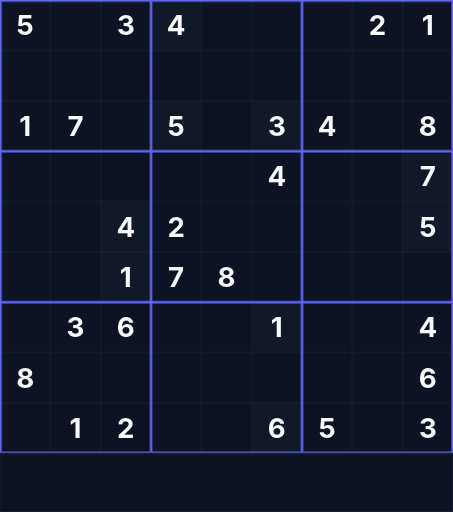
t = 0.00 s
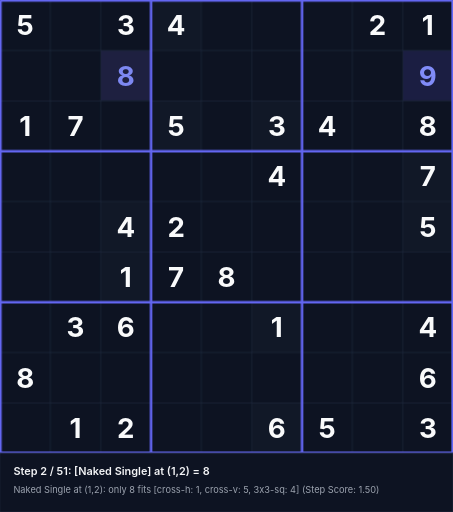
t = 1.59 s
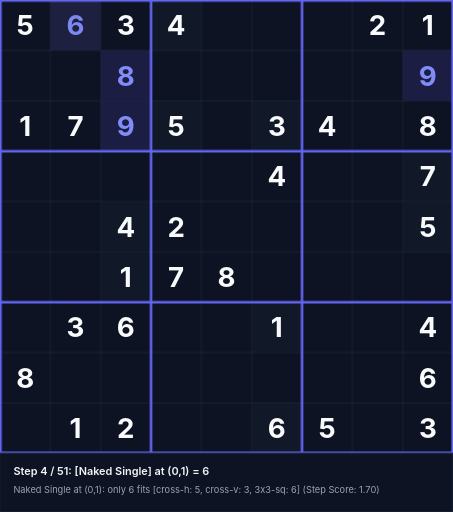
t = 3.39 s
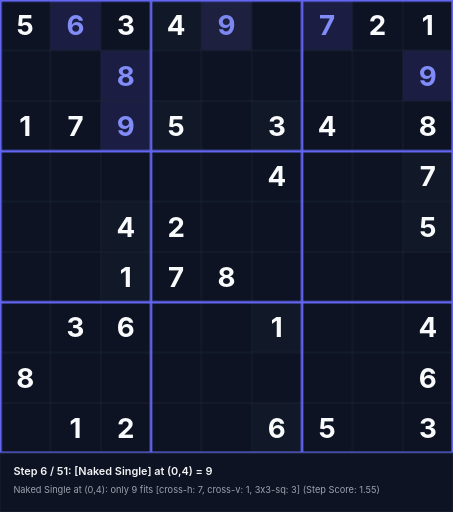
t = 5.18 s
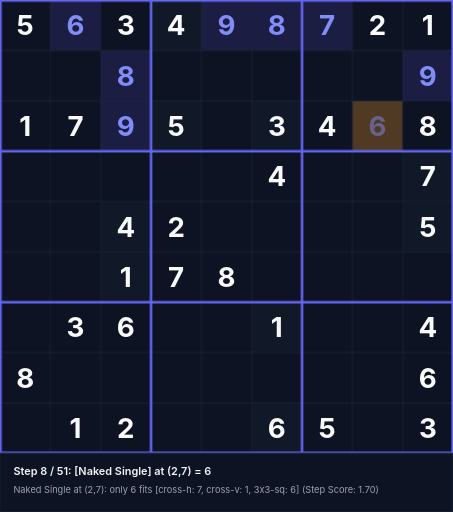
t = 6.56 s
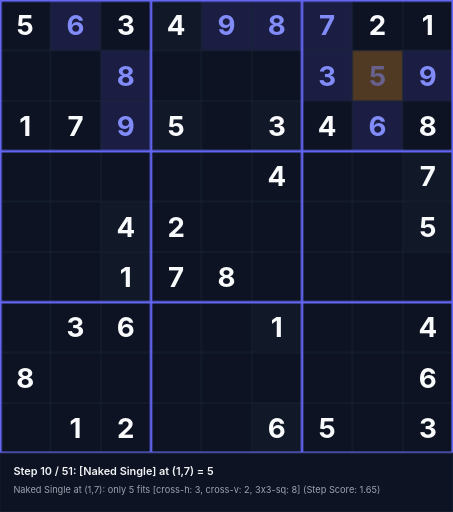
t = 8.36 s

The animated SVG that drew these frames (rendered in a browser with its animation timeline set to each time). Animation: 153 CSS @keyframes rules; frames cover the first 8.36 s, repeats indefinitely.

<svg xmlns="http://www.w3.org/2000/svg" viewBox="0 0 540 610" width="540" height="610">
<style>
  .text-given { font-family: 'Inter', system-ui, sans-serif; font-weight: 700; font-size: 33px; text-anchor: middle; dominant-baseline: central; fill: #f9fafb; }
  .text-step { font-family: 'Inter', system-ui, sans-serif; font-weight: 700; font-size: 33px; text-anchor: middle; dominant-baseline: central; fill: #818cf8; }
  .status-text { font-family: 'Inter', system-ui, sans-serif; font-weight: 600; font-size: 13px; fill: #f3f4f6; }
  .sub-status { font-family: 'Inter', system-ui, sans-serif; font-weight: 400; font-size: 11px; fill: #9ca3af; }
@keyframes anim-step-0 {
  0%, 0.00% { opacity: 0; }
  1.96%, 100% { opacity: 1; }
}
@keyframes anim-bg-0 {
  0%, 0.00% { fill: #0d1322; }
  0.10% { fill: rgba(245, 158, 11, 0.45); }
  1.96%, 100% { fill: rgba(99, 102, 241, 0.2); }
}
@keyframes anim-status-0 {
  0%, 0.00% { opacity: 0; }
  0.05%, 1.96% { opacity: 1; }
  2.01%, 100% { opacity: 0; }
}
.step-val-0 { animation: anim-step-0 45.9s infinite; }
.step-bg-0 { animation: anim-bg-0 45.9s infinite; }
.step-status-0 { animation: anim-status-0 45.9s infinite; }
@keyframes anim-step-1 {
  0%, 1.96% { opacity: 0; }
  3.92%, 100% { opacity: 1; }
}
@keyframes anim-bg-1 {
  0%, 1.96% { fill: #0d1322; }
  2.06% { fill: rgba(245, 158, 11, 0.45); }
  3.92%, 100% { fill: rgba(99, 102, 241, 0.2); }
}
@keyframes anim-status-1 {
  0%, 1.96% { opacity: 0; }
  2.01%, 3.92% { opacity: 1; }
  3.97%, 100% { opacity: 0; }
}
.step-val-1 { animation: anim-step-1 45.9s infinite; }
.step-bg-1 { animation: anim-bg-1 45.9s infinite; }
.step-status-1 { animation: anim-status-1 45.9s infinite; }
@keyframes anim-step-2 {
  0%, 3.92% { opacity: 0; }
  5.88%, 100% { opacity: 1; }
}
@keyframes anim-bg-2 {
  0%, 3.92% { fill: #0d1322; }
  4.02% { fill: rgba(245, 158, 11, 0.45); }
  5.88%, 100% { fill: rgba(99, 102, 241, 0.2); }
}
@keyframes anim-status-2 {
  0%, 3.92% { opacity: 0; }
  3.97%, 5.88% { opacity: 1; }
  5.93%, 100% { opacity: 0; }
}
.step-val-2 { animation: anim-step-2 45.9s infinite; }
.step-bg-2 { animation: anim-bg-2 45.9s infinite; }
.step-status-2 { animation: anim-status-2 45.9s infinite; }
@keyframes anim-step-3 {
  0%, 5.88% { opacity: 0; }
  7.84%, 100% { opacity: 1; }
}
@keyframes anim-bg-3 {
  0%, 5.88% { fill: #0d1322; }
  5.98% { fill: rgba(245, 158, 11, 0.45); }
  7.84%, 100% { fill: rgba(99, 102, 241, 0.2); }
}
@keyframes anim-status-3 {
  0%, 5.88% { opacity: 0; }
  5.93%, 7.84% { opacity: 1; }
  7.89%, 100% { opacity: 0; }
}
.step-val-3 { animation: anim-step-3 45.9s infinite; }
.step-bg-3 { animation: anim-bg-3 45.9s infinite; }
.step-status-3 { animation: anim-status-3 45.9s infinite; }
@keyframes anim-step-4 {
  0%, 7.84% { opacity: 0; }
  9.80%, 100% { opacity: 1; }
}
@keyframes anim-bg-4 {
  0%, 7.84% { fill: #0d1322; }
  7.94% { fill: rgba(245, 158, 11, 0.45); }
  9.80%, 100% { fill: rgba(99, 102, 241, 0.2); }
}
@keyframes anim-status-4 {
  0%, 7.84% { opacity: 0; }
  7.89%, 9.80% { opacity: 1; }
  9.85%, 100% { opacity: 0; }
}
.step-val-4 { animation: anim-step-4 45.9s infinite; }
.step-bg-4 { animation: anim-bg-4 45.9s infinite; }
.step-status-4 { animation: anim-status-4 45.9s infinite; }
@keyframes anim-step-5 {
  0%, 9.80% { opacity: 0; }
  11.76%, 100% { opacity: 1; }
}
@keyframes anim-bg-5 {
  0%, 9.80% { fill: #0d1322; }
  9.90% { fill: rgba(245, 158, 11, 0.45); }
  11.76%, 100% { fill: rgba(99, 102, 241, 0.2); }
}
@keyframes anim-status-5 {
  0%, 9.80% { opacity: 0; }
  9.85%, 11.76% { opacity: 1; }
  11.81%, 100% { opacity: 0; }
}
.step-val-5 { animation: anim-step-5 45.9s infinite; }
.step-bg-5 { animation: anim-bg-5 45.9s infinite; }
.step-status-5 { animation: anim-status-5 45.9s infinite; }
@keyframes anim-step-6 {
  0%, 11.76% { opacity: 0; }
  13.73%, 100% { opacity: 1; }
}
@keyframes anim-bg-6 {
  0%, 11.76% { fill: #0d1322; }
  11.86% { fill: rgba(245, 158, 11, 0.45); }
  13.73%, 100% { fill: rgba(99, 102, 241, 0.2); }
}
@keyframes anim-status-6 {
  0%, 11.76% { opacity: 0; }
  11.81%, 13.73% { opacity: 1; }
  13.78%, 100% { opacity: 0; }
}
.step-val-6 { animation: anim-step-6 45.9s infinite; }
.step-bg-6 { animation: anim-bg-6 45.9s infinite; }
.step-status-6 { animation: anim-status-6 45.9s infinite; }
@keyframes anim-step-7 {
  0%, 13.73% { opacity: 0; }
  15.69%, 100% { opacity: 1; }
}
@keyframes anim-bg-7 {
  0%, 13.73% { fill: #0d1322; }
  13.83% { fill: rgba(245, 158, 11, 0.45); }
  15.69%, 100% { fill: rgba(99, 102, 241, 0.2); }
}
@keyframes anim-status-7 {
  0%, 13.73% { opacity: 0; }
  13.78%, 15.69% { opacity: 1; }
  15.74%, 100% { opacity: 0; }
}
.step-val-7 { animation: anim-step-7 45.9s infinite; }
.step-bg-7 { animation: anim-bg-7 45.9s infinite; }
.step-status-7 { animation: anim-status-7 45.9s infinite; }
@keyframes anim-step-8 {
  0%, 15.69% { opacity: 0; }
  17.65%, 100% { opacity: 1; }
}
@keyframes anim-bg-8 {
  0%, 15.69% { fill: #0d1322; }
  15.79% { fill: rgba(245, 158, 11, 0.45); }
  17.65%, 100% { fill: rgba(99, 102, 241, 0.2); }
}
@keyframes anim-status-8 {
  0%, 15.69% { opacity: 0; }
  15.74%, 17.65% { opacity: 1; }
  17.70%, 100% { opacity: 0; }
}
.step-val-8 { animation: anim-step-8 45.9s infinite; }
.step-bg-8 { animation: anim-bg-8 45.9s infinite; }
.step-status-8 { animation: anim-status-8 45.9s infinite; }
@keyframes anim-step-9 {
  0%, 17.65% { opacity: 0; }
  19.61%, 100% { opacity: 1; }
}
@keyframes anim-bg-9 {
  0%, 17.65% { fill: #0d1322; }
  17.75% { fill: rgba(245, 158, 11, 0.45); }
  19.61%, 100% { fill: rgba(99, 102, 241, 0.2); }
}
@keyframes anim-status-9 {
  0%, 17.65% { opacity: 0; }
  17.70%, 19.61% { opacity: 1; }
  19.66%, 100% { opacity: 0; }
}
.step-val-9 { animation: anim-step-9 45.9s infinite; }
.step-bg-9 { animation: anim-bg-9 45.9s infinite; }
.step-status-9 { animation: anim-status-9 45.9s infinite; }
@keyframes anim-step-10 {
  0%, 19.61% { opacity: 0; }
  21.57%, 100% { opacity: 1; }
}
@keyframes anim-bg-10 {
  0%, 19.61% { fill: #0d1322; }
  19.71% { fill: rgba(245, 158, 11, 0.45); }
  21.57%, 100% { fill: rgba(99, 102, 241, 0.2); }
}
@keyframes anim-status-10 {
  0%, 19.61% { opacity: 0; }
  19.66%, 21.57% { opacity: 1; }
  21.62%, 100% { opacity: 0; }
}
.step-val-10 { animation: anim-step-10 45.9s infinite; }
.step-bg-10 { animation: anim-bg-10 45.9s infinite; }
.step-status-10 { animation: anim-status-10 45.9s infinite; }
@keyframes anim-step-11 {
  0%, 21.57% { opacity: 0; }
  23.53%, 100% { opacity: 1; }
}
@keyframes anim-bg-11 {
  0%, 21.57% { fill: #0d1322; }
  21.67% { fill: rgba(245, 158, 11, 0.45); }
  23.53%, 100% { fill: rgba(99, 102, 241, 0.2); }
}
@keyframes anim-status-11 {
  0%, 21.57% { opacity: 0; }
  21.62%, 23.53% { opacity: 1; }
  23.58%, 100% { opacity: 0; }
}
.step-val-11 { animation: anim-step-11 45.9s infinite; }
.step-bg-11 { animation: anim-bg-11 45.9s infinite; }
.step-status-11 { animation: anim-status-11 45.9s infinite; }
@keyframes anim-step-12 {
  0%, 23.53% { opacity: 0; }
  25.49%, 100% { opacity: 1; }
}
@keyframes anim-bg-12 {
  0%, 23.53% { fill: #0d1322; }
  23.63% { fill: rgba(245, 158, 11, 0.45); }
  25.49%, 100% { fill: rgba(99, 102, 241, 0.2); }
}
@keyframes anim-status-12 {
  0%, 23.53% { opacity: 0; }
  23.58%, 25.49% { opacity: 1; }
  25.54%, 100% { opacity: 0; }
}
.step-val-12 { animation: anim-step-12 45.9s infinite; }
.step-bg-12 { animation: anim-bg-12 45.9s infinite; }
.step-status-12 { animation: anim-status-12 45.9s infinite; }
@keyframes anim-step-13 {
  0%, 25.49% { opacity: 0; }
  27.45%, 100% { opacity: 1; }
}
@keyframes anim-bg-13 {
  0%, 25.49% { fill: #0d1322; }
  25.59% { fill: rgba(245, 158, 11, 0.45); }
  27.45%, 100% { fill: rgba(99, 102, 241, 0.2); }
}
@keyframes anim-status-13 {
  0%, 25.49% { opacity: 0; }
  25.54%, 27.45% { opacity: 1; }
  27.50%, 100% { opacity: 0; }
}
.step-val-13 { animation: anim-step-13 45.9s infinite; }
.step-bg-13 { animation: anim-bg-13 45.9s infinite; }
.step-status-13 { animation: anim-status-13 45.9s infinite; }
@keyframes anim-step-14 {
  0%, 27.45% { opacity: 0; }
  29.41%, 100% { opacity: 1; }
}
@keyframes anim-bg-14 {
  0%, 27.45% { fill: #0d1322; }
  27.55% { fill: rgba(245, 158, 11, 0.45); }
  29.41%, 100% { fill: rgba(99, 102, 241, 0.2); }
}
@keyframes anim-status-14 {
  0%, 27.45% { opacity: 0; }
  27.50%, 29.41% { opacity: 1; }
  29.46%, 100% { opacity: 0; }
}
.step-val-14 { animation: anim-step-14 45.9s infinite; }
.step-bg-14 { animation: anim-bg-14 45.9s infinite; }
.step-status-14 { animation: anim-status-14 45.9s infinite; }
@keyframes anim-step-15 {
  0%, 29.41% { opacity: 0; }
  31.37%, 100% { opacity: 1; }
}
@keyframes anim-bg-15 {
  0%, 29.41% { fill: #0d1322; }
  29.51% { fill: rgba(245, 158, 11, 0.45); }
  31.37%, 100% { fill: rgba(99, 102, 241, 0.2); }
}
@keyframes anim-status-15 {
  0%, 29.41% { opacity: 0; }
  29.46%, 31.37% { opacity: 1; }
  31.42%, 100% { opacity: 0; }
}
.step-val-15 { animation: anim-step-15 45.9s infinite; }
.step-bg-15 { animation: anim-bg-15 45.9s infinite; }
.step-status-15 { animation: anim-status-15 45.9s infinite; }
@keyframes anim-step-16 {
  0%, 31.37% { opacity: 0; }
  33.33%, 100% { opacity: 1; }
}
@keyframes anim-bg-16 {
  0%, 31.37% { fill: #0d1322; }
  31.47% { fill: rgba(245, 158, 11, 0.45); }
  33.33%, 100% { fill: rgba(99, 102, 241, 0.2); }
}
@keyframes anim-status-16 {
  0%, 31.37% { opacity: 0; }
  31.42%, 33.33% { opacity: 1; }
  33.38%, 100% { opacity: 0; }
}
.step-val-16 { animation: anim-step-16 45.9s infinite; }
.step-bg-16 { animation: anim-bg-16 45.9s infinite; }
.step-status-16 { animation: anim-status-16 45.9s infinite; }
@keyframes anim-step-17 {
  0%, 33.33% { opacity: 0; }
  35.29%, 100% { opacity: 1; }
}
@keyframes anim-bg-17 {
  0%, 33.33% { fill: #0d1322; }
  33.43% { fill: rgba(245, 158, 11, 0.45); }
  35.29%, 100% { fill: rgba(99, 102, 241, 0.2); }
}
@keyframes anim-status-17 {
  0%, 33.33% { opacity: 0; }
  33.38%, 35.29% { opacity: 1; }
  35.34%, 100% { opacity: 0; }
}
.step-val-17 { animation: anim-step-17 45.9s infinite; }
.step-bg-17 { animation: anim-bg-17 45.9s infinite; }
.step-status-17 { animation: anim-status-17 45.9s infinite; }
@keyframes anim-step-18 {
  0%, 35.29% { opacity: 0; }
  37.25%, 100% { opacity: 1; }
}
@keyframes anim-bg-18 {
  0%, 35.29% { fill: #0d1322; }
  35.39% { fill: rgba(245, 158, 11, 0.45); }
  37.25%, 100% { fill: rgba(99, 102, 241, 0.2); }
}
@keyframes anim-status-18 {
  0%, 35.29% { opacity: 0; }
  35.34%, 37.25% { opacity: 1; }
  37.30%, 100% { opacity: 0; }
}
.step-val-18 { animation: anim-step-18 45.9s infinite; }
.step-bg-18 { animation: anim-bg-18 45.9s infinite; }
.step-status-18 { animation: anim-status-18 45.9s infinite; }
@keyframes anim-step-19 {
  0%, 37.25% { opacity: 0; }
  39.22%, 100% { opacity: 1; }
}
@keyframes anim-bg-19 {
  0%, 37.25% { fill: #0d1322; }
  37.35% { fill: rgba(245, 158, 11, 0.45); }
  39.22%, 100% { fill: rgba(99, 102, 241, 0.2); }
}
@keyframes anim-status-19 {
  0%, 37.25% { opacity: 0; }
  37.30%, 39.22% { opacity: 1; }
  39.27%, 100% { opacity: 0; }
}
.step-val-19 { animation: anim-step-19 45.9s infinite; }
.step-bg-19 { animation: anim-bg-19 45.9s infinite; }
.step-status-19 { animation: anim-status-19 45.9s infinite; }
@keyframes anim-step-20 {
  0%, 39.22% { opacity: 0; }
  41.18%, 100% { opacity: 1; }
}
@keyframes anim-bg-20 {
  0%, 39.22% { fill: #0d1322; }
  39.32% { fill: rgba(245, 158, 11, 0.45); }
  41.18%, 100% { fill: rgba(99, 102, 241, 0.2); }
}
@keyframes anim-status-20 {
  0%, 39.22% { opacity: 0; }
  39.27%, 41.18% { opacity: 1; }
  41.23%, 100% { opacity: 0; }
}
.step-val-20 { animation: anim-step-20 45.9s infinite; }
.step-bg-20 { animation: anim-bg-20 45.9s infinite; }
.step-status-20 { animation: anim-status-20 45.9s infinite; }
@keyframes anim-step-21 {
  0%, 41.18% { opacity: 0; }
  43.14%, 100% { opacity: 1; }
}
@keyframes anim-bg-21 {
  0%, 41.18% { fill: #0d1322; }
  41.28% { fill: rgba(245, 158, 11, 0.45); }
  43.14%, 100% { fill: rgba(99, 102, 241, 0.2); }
}
@keyframes anim-status-21 {
  0%, 41.18% { opacity: 0; }
  41.23%, 43.14% { opacity: 1; }
  43.19%, 100% { opacity: 0; }
}
.step-val-21 { animation: anim-step-21 45.9s infinite; }
.step-bg-21 { animation: anim-bg-21 45.9s infinite; }
.step-status-21 { animation: anim-status-21 45.9s infinite; }
@keyframes anim-step-22 {
  0%, 43.14% { opacity: 0; }
  45.10%, 100% { opacity: 1; }
}
@keyframes anim-bg-22 {
  0%, 43.14% { fill: #0d1322; }
  43.24% { fill: rgba(245, 158, 11, 0.45); }
  45.10%, 100% { fill: rgba(99, 102, 241, 0.2); }
}
@keyframes anim-status-22 {
  0%, 43.14% { opacity: 0; }
  43.19%, 45.10% { opacity: 1; }
  45.15%, 100% { opacity: 0; }
}
.step-val-22 { animation: anim-step-22 45.9s infinite; }
.step-bg-22 { animation: anim-bg-22 45.9s infinite; }
.step-status-22 { animation: anim-status-22 45.9s infinite; }
@keyframes anim-step-23 {
  0%, 45.10% { opacity: 0; }
  47.06%, 100% { opacity: 1; }
}
@keyframes anim-bg-23 {
  0%, 45.10% { fill: #0d1322; }
  45.20% { fill: rgba(245, 158, 11, 0.45); }
  47.06%, 100% { fill: rgba(99, 102, 241, 0.2); }
}
@keyframes anim-status-23 {
  0%, 45.10% { opacity: 0; }
  45.15%, 47.06% { opacity: 1; }
  47.11%, 100% { opacity: 0; }
}
.step-val-23 { animation: anim-step-23 45.9s infinite; }
.step-bg-23 { animation: anim-bg-23 45.9s infinite; }
.step-status-23 { animation: anim-status-23 45.9s infinite; }
@keyframes anim-step-24 {
  0%, 47.06% { opacity: 0; }
  49.02%, 100% { opacity: 1; }
}
@keyframes anim-bg-24 {
  0%, 47.06% { fill: #0d1322; }
  47.16% { fill: rgba(245, 158, 11, 0.45); }
  49.02%, 100% { fill: rgba(99, 102, 241, 0.2); }
}
@keyframes anim-status-24 {
  0%, 47.06% { opacity: 0; }
  47.11%, 49.02% { opacity: 1; }
  49.07%, 100% { opacity: 0; }
}
.step-val-24 { animation: anim-step-24 45.9s infinite; }
.step-bg-24 { animation: anim-bg-24 45.9s infinite; }
.step-status-24 { animation: anim-status-24 45.9s infinite; }
@keyframes anim-step-25 {
  0%, 49.02% { opacity: 0; }
  50.98%, 100% { opacity: 1; }
}
@keyframes anim-bg-25 {
  0%, 49.02% { fill: #0d1322; }
  49.12% { fill: rgba(245, 158, 11, 0.45); }
  50.98%, 100% { fill: rgba(99, 102, 241, 0.2); }
}
@keyframes anim-status-25 {
  0%, 49.02% { opacity: 0; }
  49.07%, 50.98% { opacity: 1; }
  51.03%, 100% { opacity: 0; }
}
.step-val-25 { animation: anim-step-25 45.9s infinite; }
.step-bg-25 { animation: anim-bg-25 45.9s infinite; }
.step-status-25 { animation: anim-status-25 45.9s infinite; }
@keyframes anim-step-26 {
  0%, 50.98% { opacity: 0; }
  52.94%, 100% { opacity: 1; }
}
@keyframes anim-bg-26 {
  0%, 50.98% { fill: #0d1322; }
  51.08% { fill: rgba(245, 158, 11, 0.45); }
  52.94%, 100% { fill: rgba(99, 102, 241, 0.2); }
}
@keyframes anim-status-26 {
  0%, 50.98% { opacity: 0; }
  51.03%, 52.94% { opacity: 1; }
  52.99%, 100% { opacity: 0; }
}
.step-val-26 { animation: anim-step-26 45.9s infinite; }
.step-bg-26 { animation: anim-bg-26 45.9s infinite; }
.step-status-26 { animation: anim-status-26 45.9s infinite; }
@keyframes anim-step-27 {
  0%, 52.94% { opacity: 0; }
  54.90%, 100% { opacity: 1; }
}
@keyframes anim-bg-27 {
  0%, 52.94% { fill: #0d1322; }
  53.04% { fill: rgba(245, 158, 11, 0.45); }
  54.90%, 100% { fill: rgba(99, 102, 241, 0.2); }
}
@keyframes anim-status-27 {
  0%, 52.94% { opacity: 0; }
  52.99%, 54.90% { opacity: 1; }
  54.95%, 100% { opacity: 0; }
}
.step-val-27 { animation: anim-step-27 45.9s infinite; }
.step-bg-27 { animation: anim-bg-27 45.9s infinite; }
.step-status-27 { animation: anim-status-27 45.9s infinite; }
@keyframes anim-step-28 {
  0%, 54.90% { opacity: 0; }
  56.86%, 100% { opacity: 1; }
}
@keyframes anim-bg-28 {
  0%, 54.90% { fill: #0d1322; }
  55.00% { fill: rgba(245, 158, 11, 0.45); }
  56.86%, 100% { fill: rgba(99, 102, 241, 0.2); }
}
@keyframes anim-status-28 {
  0%, 54.90% { opacity: 0; }
  54.95%, 56.86% { opacity: 1; }
  56.91%, 100% { opacity: 0; }
}
.step-val-28 { animation: anim-step-28 45.9s infinite; }
.step-bg-28 { animation: anim-bg-28 45.9s infinite; }
.step-status-28 { animation: anim-status-28 45.9s infinite; }
@keyframes anim-step-29 {
  0%, 56.86% { opacity: 0; }
  58.82%, 100% { opacity: 1; }
}
@keyframes anim-bg-29 {
  0%, 56.86% { fill: #0d1322; }
  56.96% { fill: rgba(245, 158, 11, 0.45); }
  58.82%, 100% { fill: rgba(99, 102, 241, 0.2); }
}
@keyframes anim-status-29 {
  0%, 56.86% { opacity: 0; }
  56.91%, 58.82% { opacity: 1; }
  58.87%, 100% { opacity: 0; }
}
.step-val-29 { animation: anim-step-29 45.9s infinite; }
.step-bg-29 { animation: anim-bg-29 45.9s infinite; }
.step-status-29 { animation: anim-status-29 45.9s infinite; }
@keyframes anim-step-30 {
  0%, 58.82% { opacity: 0; }
  60.78%, 100% { opacity: 1; }
}
@keyframes anim-bg-30 {
  0%, 58.82% { fill: #0d1322; }
  58.92% { fill: rgba(245, 158, 11, 0.45); }
  60.78%, 100% { fill: rgba(99, 102, 241, 0.2); }
}
@keyframes anim-status-30 {
  0%, 58.82% { opacity: 0; }
  58.87%, 60.78% { opacity: 1; }
  60.83%, 100% { opacity: 0; }
}
.step-val-30 { animation: anim-step-30 45.9s infinite; }
.step-bg-30 { animation: anim-bg-30 45.9s infinite; }
.step-status-30 { animation: anim-status-30 45.9s infinite; }
@keyframes anim-step-31 {
  0%, 60.78% { opacity: 0; }
  62.75%, 100% { opacity: 1; }
}
@keyframes anim-bg-31 {
  0%, 60.78% { fill: #0d1322; }
  60.88% { fill: rgba(245, 158, 11, 0.45); }
  62.75%, 100% { fill: rgba(99, 102, 241, 0.2); }
}
@keyframes anim-status-31 {
  0%, 60.78% { opacity: 0; }
  60.83%, 62.75% { opacity: 1; }
  62.80%, 100% { opacity: 0; }
}
.step-val-31 { animation: anim-step-31 45.9s infinite; }
.step-bg-31 { animation: anim-bg-31 45.9s infinite; }
.step-status-31 { animation: anim-status-31 45.9s infinite; }
@keyframes anim-step-32 {
  0%, 62.75% { opacity: 0; }
  64.71%, 100% { opacity: 1; }
}
@keyframes anim-bg-32 {
  0%, 62.75% { fill: #0d1322; }
  62.85% { fill: rgba(245, 158, 11, 0.45); }
  64.71%, 100% { fill: rgba(99, 102, 241, 0.2); }
}
@keyframes anim-status-32 {
  0%, 62.75% { opacity: 0; }
  62.80%, 64.71% { opacity: 1; }
  64.76%, 100% { opacity: 0; }
}
.step-val-32 { animation: anim-step-32 45.9s infinite; }
.step-bg-32 { animation: anim-bg-32 45.9s infinite; }
.step-status-32 { animation: anim-status-32 45.9s infinite; }
@keyframes anim-step-33 {
  0%, 64.71% { opacity: 0; }
  66.67%, 100% { opacity: 1; }
}
@keyframes anim-bg-33 {
  0%, 64.71% { fill: #0d1322; }
  64.81% { fill: rgba(245, 158, 11, 0.45); }
  66.67%, 100% { fill: rgba(99, 102, 241, 0.2); }
}
@keyframes anim-status-33 {
  0%, 64.71% { opacity: 0; }
  64.76%, 66.67% { opacity: 1; }
  66.72%, 100% { opacity: 0; }
}
.step-val-33 { animation: anim-step-33 45.9s infinite; }
.step-bg-33 { animation: anim-bg-33 45.9s infinite; }
.step-status-33 { animation: anim-status-33 45.9s infinite; }
@keyframes anim-step-34 {
  0%, 66.67% { opacity: 0; }
  68.63%, 100% { opacity: 1; }
}
@keyframes anim-bg-34 {
  0%, 66.67% { fill: #0d1322; }
  66.77% { fill: rgba(245, 158, 11, 0.45); }
  68.63%, 100% { fill: rgba(99, 102, 241, 0.2); }
}
@keyframes anim-status-34 {
  0%, 66.67% { opacity: 0; }
  66.72%, 68.63% { opacity: 1; }
  68.68%, 100% { opacity: 0; }
}
.step-val-34 { animation: anim-step-34 45.9s infinite; }
.step-bg-34 { animation: anim-bg-34 45.9s infinite; }
.step-status-34 { animation: anim-status-34 45.9s infinite; }
@keyframes anim-step-35 {
  0%, 68.63% { opacity: 0; }
  70.59%, 100% { opacity: 1; }
}
@keyframes anim-bg-35 {
  0%, 68.63% { fill: #0d1322; }
  68.73% { fill: rgba(245, 158, 11, 0.45); }
  70.59%, 100% { fill: rgba(99, 102, 241, 0.2); }
}
@keyframes anim-status-35 {
  0%, 68.63% { opacity: 0; }
  68.68%, 70.59% { opacity: 1; }
  70.64%, 100% { opacity: 0; }
}
.step-val-35 { animation: anim-step-35 45.9s infinite; }
.step-bg-35 { animation: anim-bg-35 45.9s infinite; }
.step-status-35 { animation: anim-status-35 45.9s infinite; }
@keyframes anim-step-36 {
  0%, 70.59% { opacity: 0; }
  72.55%, 100% { opacity: 1; }
}
@keyframes anim-bg-36 {
  0%, 70.59% { fill: #0d1322; }
  70.69% { fill: rgba(245, 158, 11, 0.45); }
  72.55%, 100% { fill: rgba(99, 102, 241, 0.2); }
}
@keyframes anim-status-36 {
  0%, 70.59% { opacity: 0; }
  70.64%, 72.55% { opacity: 1; }
  72.60%, 100% { opacity: 0; }
}
.step-val-36 { animation: anim-step-36 45.9s infinite; }
.step-bg-36 { animation: anim-bg-36 45.9s infinite; }
.step-status-36 { animation: anim-status-36 45.9s infinite; }
@keyframes anim-step-37 {
  0%, 72.55% { opacity: 0; }
  74.51%, 100% { opacity: 1; }
}
@keyframes anim-bg-37 {
  0%, 72.55% { fill: #0d1322; }
  72.65% { fill: rgba(245, 158, 11, 0.45); }
  74.51%, 100% { fill: rgba(99, 102, 241, 0.2); }
}
@keyframes anim-status-37 {
  0%, 72.55% { opacity: 0; }
  72.60%, 74.51% { opacity: 1; }
  74.56%, 100% { opacity: 0; }
}
.step-val-37 { animation: anim-step-37 45.9s infinite; }
.step-bg-37 { animation: anim-bg-37 45.9s infinite; }
.step-status-37 { animation: anim-status-37 45.9s infinite; }
@keyframes anim-step-38 {
  0%, 74.51% { opacity: 0; }
  76.47%, 100% { opacity: 1; }
}
@keyframes anim-bg-38 {
  0%, 74.51% { fill: #0d1322; }
  74.61% { fill: rgba(245, 158, 11, 0.45); }
  76.47%, 100% { fill: rgba(99, 102, 241, 0.2); }
}
@keyframes anim-status-38 {
  0%, 74.51% { opacity: 0; }
  74.56%, 76.47% { opacity: 1; }
  76.52%, 100% { opacity: 0; }
}
.step-val-38 { animation: anim-step-38 45.9s infinite; }
.step-bg-38 { animation: anim-bg-38 45.9s infinite; }
.step-status-38 { animation: anim-status-38 45.9s infinite; }
@keyframes anim-step-39 {
  0%, 76.47% { opacity: 0; }
  78.43%, 100% { opacity: 1; }
}
@keyframes anim-bg-39 {
  0%, 76.47% { fill: #0d1322; }
  76.57% { fill: rgba(245, 158, 11, 0.45); }
  78.43%, 100% { fill: rgba(99, 102, 241, 0.2); }
}
@keyframes anim-status-39 {
  0%, 76.47% { opacity: 0; }
  76.52%, 78.43% { opacity: 1; }
  78.48%, 100% { opacity: 0; }
}
.step-val-39 { animation: anim-step-39 45.9s infinite; }
.step-bg-39 { animation: anim-bg-39 45.9s infinite; }
.step-status-39 { animation: anim-status-39 45.9s infinite; }
@keyframes anim-step-40 {
  0%, 78.43% { opacity: 0; }
  80.39%, 100% { opacity: 1; }
}
@keyframes anim-bg-40 {
  0%, 78.43% { fill: #0d1322; }
  78.53% { fill: rgba(245, 158, 11, 0.45); }
  80.39%, 100% { fill: rgba(99, 102, 241, 0.2); }
}
@keyframes anim-status-40 {
  0%, 78.43% { opacity: 0; }
  78.48%, 80.39% { opacity: 1; }
  80.44%, 100% { opacity: 0; }
}
.step-val-40 { animation: anim-step-40 45.9s infinite; }
.step-bg-40 { animation: anim-bg-40 45.9s infinite; }
.step-status-40 { animation: anim-status-40 45.9s infinite; }
@keyframes anim-step-41 {
  0%, 80.39% { opacity: 0; }
  82.35%, 100% { opacity: 1; }
}
@keyframes anim-bg-41 {
  0%, 80.39% { fill: #0d1322; }
  80.49% { fill: rgba(245, 158, 11, 0.45); }
  82.35%, 100% { fill: rgba(99, 102, 241, 0.2); }
}
@keyframes anim-status-41 {
  0%, 80.39% { opacity: 0; }
  80.44%, 82.35% { opacity: 1; }
  82.40%, 100% { opacity: 0; }
}
.step-val-41 { animation: anim-step-41 45.9s infinite; }
.step-bg-41 { animation: anim-bg-41 45.9s infinite; }
.step-status-41 { animation: anim-status-41 45.9s infinite; }
@keyframes anim-step-42 {
  0%, 82.35% { opacity: 0; }
  84.31%, 100% { opacity: 1; }
}
@keyframes anim-bg-42 {
  0%, 82.35% { fill: #0d1322; }
  82.45% { fill: rgba(245, 158, 11, 0.45); }
  84.31%, 100% { fill: rgba(99, 102, 241, 0.2); }
}
@keyframes anim-status-42 {
  0%, 82.35% { opacity: 0; }
  82.40%, 84.31% { opacity: 1; }
  84.36%, 100% { opacity: 0; }
}
.step-val-42 { animation: anim-step-42 45.9s infinite; }
.step-bg-42 { animation: anim-bg-42 45.9s infinite; }
.step-status-42 { animation: anim-status-42 45.9s infinite; }
@keyframes anim-step-43 {
  0%, 84.31% { opacity: 0; }
  86.27%, 100% { opacity: 1; }
}
@keyframes anim-bg-43 {
  0%, 84.31% { fill: #0d1322; }
  84.41% { fill: rgba(245, 158, 11, 0.45); }
  86.27%, 100% { fill: rgba(99, 102, 241, 0.2); }
}
@keyframes anim-status-43 {
  0%, 84.31% { opacity: 0; }
  84.36%, 86.27% { opacity: 1; }
  86.32%, 100% { opacity: 0; }
}
.step-val-43 { animation: anim-step-43 45.9s infinite; }
.step-bg-43 { animation: anim-bg-43 45.9s infinite; }
.step-status-43 { animation: anim-status-43 45.9s infinite; }
@keyframes anim-step-44 {
  0%, 86.27% { opacity: 0; }
  88.24%, 100% { opacity: 1; }
}
@keyframes anim-bg-44 {
  0%, 86.27% { fill: #0d1322; }
  86.37% { fill: rgba(245, 158, 11, 0.45); }
  88.24%, 100% { fill: rgba(99, 102, 241, 0.2); }
}
@keyframes anim-status-44 {
  0%, 86.27% { opacity: 0; }
  86.32%, 88.24% { opacity: 1; }
  88.29%, 100% { opacity: 0; }
}
.step-val-44 { animation: anim-step-44 45.9s infinite; }
.step-bg-44 { animation: anim-bg-44 45.9s infinite; }
.step-status-44 { animation: anim-status-44 45.9s infinite; }
@keyframes anim-step-45 {
  0%, 88.24% { opacity: 0; }
  90.20%, 100% { opacity: 1; }
}
@keyframes anim-bg-45 {
  0%, 88.24% { fill: #0d1322; }
  88.34% { fill: rgba(245, 158, 11, 0.45); }
  90.20%, 100% { fill: rgba(99, 102, 241, 0.2); }
}
@keyframes anim-status-45 {
  0%, 88.24% { opacity: 0; }
  88.29%, 90.20% { opacity: 1; }
  90.25%, 100% { opacity: 0; }
}
.step-val-45 { animation: anim-step-45 45.9s infinite; }
.step-bg-45 { animation: anim-bg-45 45.9s infinite; }
.step-status-45 { animation: anim-status-45 45.9s infinite; }
@keyframes anim-step-46 {
  0%, 90.20% { opacity: 0; }
  92.16%, 100% { opacity: 1; }
}
@keyframes anim-bg-46 {
  0%, 90.20% { fill: #0d1322; }
  90.30% { fill: rgba(245, 158, 11, 0.45); }
  92.16%, 100% { fill: rgba(99, 102, 241, 0.2); }
}
@keyframes anim-status-46 {
  0%, 90.20% { opacity: 0; }
  90.25%, 92.16% { opacity: 1; }
  92.21%, 100% { opacity: 0; }
}
.step-val-46 { animation: anim-step-46 45.9s infinite; }
.step-bg-46 { animation: anim-bg-46 45.9s infinite; }
.step-status-46 { animation: anim-status-46 45.9s infinite; }
@keyframes anim-step-47 {
  0%, 92.16% { opacity: 0; }
  94.12%, 100% { opacity: 1; }
}
@keyframes anim-bg-47 {
  0%, 92.16% { fill: #0d1322; }
  92.26% { fill: rgba(245, 158, 11, 0.45); }
  94.12%, 100% { fill: rgba(99, 102, 241, 0.2); }
}
@keyframes anim-status-47 {
  0%, 92.16% { opacity: 0; }
  92.21%, 94.12% { opacity: 1; }
  94.17%, 100% { opacity: 0; }
}
.step-val-47 { animation: anim-step-47 45.9s infinite; }
.step-bg-47 { animation: anim-bg-47 45.9s infinite; }
.step-status-47 { animation: anim-status-47 45.9s infinite; }
@keyframes anim-step-48 {
  0%, 94.12% { opacity: 0; }
  96.08%, 100% { opacity: 1; }
}
@keyframes anim-bg-48 {
  0%, 94.12% { fill: #0d1322; }
  94.22% { fill: rgba(245, 158, 11, 0.45); }
  96.08%, 100% { fill: rgba(99, 102, 241, 0.2); }
}
@keyframes anim-status-48 {
  0%, 94.12% { opacity: 0; }
  94.17%, 96.08% { opacity: 1; }
  96.13%, 100% { opacity: 0; }
}
.step-val-48 { animation: anim-step-48 45.9s infinite; }
.step-bg-48 { animation: anim-bg-48 45.9s infinite; }
.step-status-48 { animation: anim-status-48 45.9s infinite; }
@keyframes anim-step-49 {
  0%, 96.08% { opacity: 0; }
  98.04%, 100% { opacity: 1; }
}
@keyframes anim-bg-49 {
  0%, 96.08% { fill: #0d1322; }
  96.18% { fill: rgba(245, 158, 11, 0.45); }
  98.04%, 100% { fill: rgba(99, 102, 241, 0.2); }
}
@keyframes anim-status-49 {
  0%, 96.08% { opacity: 0; }
  96.13%, 98.04% { opacity: 1; }
  98.09%, 100% { opacity: 0; }
}
.step-val-49 { animation: anim-step-49 45.9s infinite; }
.step-bg-49 { animation: anim-bg-49 45.9s infinite; }
.step-status-49 { animation: anim-status-49 45.9s infinite; }
@keyframes anim-step-50 {
  0%, 98.04% { opacity: 0; }
  100.00%, 100% { opacity: 1; }
}
@keyframes anim-bg-50 {
  0%, 98.04% { fill: #0d1322; }
  98.14% { fill: rgba(245, 158, 11, 0.45); }
  100.00%, 100% { fill: rgba(99, 102, 241, 0.2); }
}
@keyframes anim-status-50 {
  0%, 98.04% { opacity: 0; }
  98.09%, 100.00% { opacity: 1; }
  100.05%, 100% { opacity: 0; }
}
.step-val-50 { animation: anim-step-50 45.9s infinite; }
.step-bg-50 { animation: anim-bg-50 45.9s infinite; }
.step-status-50 { animation: anim-status-50 45.9s infinite; }
</style>
<rect width="540" height="610" fill="#090d16"/>
<rect x="0" y="0" width="60" height="60" fill="#0d1322"/>
<text x="30" y="30" class="text-given">5</text>
<rect x="120" y="0" width="60" height="60" fill="#0d1322"/>
<text x="150" y="30" class="text-given">3</text>
<rect x="180" y="0" width="60" height="60" fill="#111827"/>
<text x="210" y="30" class="text-given">4</text>
<rect x="420" y="0" width="60" height="60" fill="#0d1322"/>
<text x="450" y="30" class="text-given">2</text>
<rect x="480" y="0" width="60" height="60" fill="#0d1322"/>
<text x="510" y="30" class="text-given">1</text>
<rect x="0" y="120" width="60" height="60" fill="#0d1322"/>
<text x="30" y="150" class="text-given">1</text>
<rect x="60" y="120" width="60" height="60" fill="#0d1322"/>
<text x="90" y="150" class="text-given">7</text>
<rect x="180" y="120" width="60" height="60" fill="#111827"/>
<text x="210" y="150" class="text-given">5</text>
<rect x="300" y="120" width="60" height="60" fill="#111827"/>
<text x="330" y="150" class="text-given">3</text>
<rect x="360" y="120" width="60" height="60" fill="#0d1322"/>
<text x="390" y="150" class="text-given">4</text>
<rect x="480" y="120" width="60" height="60" fill="#0d1322"/>
<text x="510" y="150" class="text-given">8</text>
<rect x="300" y="180" width="60" height="60" fill="#0d1322"/>
<text x="330" y="210" class="text-given">4</text>
<rect x="480" y="180" width="60" height="60" fill="#111827"/>
<text x="510" y="210" class="text-given">7</text>
<rect x="120" y="240" width="60" height="60" fill="#111827"/>
<text x="150" y="270" class="text-given">4</text>
<rect x="180" y="240" width="60" height="60" fill="#0d1322"/>
<text x="210" y="270" class="text-given">2</text>
<rect x="480" y="240" width="60" height="60" fill="#111827"/>
<text x="510" y="270" class="text-given">5</text>
<rect x="120" y="300" width="60" height="60" fill="#111827"/>
<text x="150" y="330" class="text-given">1</text>
<rect x="180" y="300" width="60" height="60" fill="#0d1322"/>
<text x="210" y="330" class="text-given">7</text>
<rect x="240" y="300" width="60" height="60" fill="#0d1322"/>
<text x="270" y="330" class="text-given">8</text>
<rect x="60" y="360" width="60" height="60" fill="#0d1322"/>
<text x="90" y="390" class="text-given">3</text>
<rect x="120" y="360" width="60" height="60" fill="#0d1322"/>
<text x="150" y="390" class="text-given">6</text>
<rect x="300" y="360" width="60" height="60" fill="#111827"/>
<text x="330" y="390" class="text-given">1</text>
<rect x="480" y="360" width="60" height="60" fill="#0d1322"/>
<text x="510" y="390" class="text-given">4</text>
<rect x="0" y="420" width="60" height="60" fill="#0d1322"/>
<text x="30" y="450" class="text-given">8</text>
<rect x="480" y="420" width="60" height="60" fill="#0d1322"/>
<text x="510" y="450" class="text-given">6</text>
<rect x="60" y="480" width="60" height="60" fill="#0d1322"/>
<text x="90" y="510" class="text-given">1</text>
<rect x="120" y="480" width="60" height="60" fill="#0d1322"/>
<text x="150" y="510" class="text-given">2</text>
<rect x="300" y="480" width="60" height="60" fill="#111827"/>
<text x="330" y="510" class="text-given">6</text>
<rect x="360" y="480" width="60" height="60" fill="#0d1322"/>
<text x="390" y="510" class="text-given">5</text>
<rect x="480" y="480" width="60" height="60" fill="#0d1322"/>
<text x="510" y="510" class="text-given">3</text>
<rect x="480" y="60" width="60" height="60" class="step-bg-0"/>
<text x="510" y="90" class="text-step step-val-0">9</text>
<rect x="120" y="60" width="60" height="60" class="step-bg-1"/>
<text x="150" y="90" class="text-step step-val-1">8</text>
<rect x="120" y="120" width="60" height="60" class="step-bg-2"/>
<text x="150" y="150" class="text-step step-val-2">9</text>
<rect x="60" y="0" width="60" height="60" class="step-bg-3"/>
<text x="90" y="30" class="text-step step-val-3">6</text>
<rect x="360" y="0" width="60" height="60" class="step-bg-4"/>
<text x="390" y="30" class="text-step step-val-4">7</text>
<rect x="240" y="0" width="60" height="60" class="step-bg-5"/>
<text x="270" y="30" class="text-step step-val-5">9</text>
<rect x="300" y="0" width="60" height="60" class="step-bg-6"/>
<text x="330" y="30" class="text-step step-val-6">8</text>
<rect x="420" y="120" width="60" height="60" class="step-bg-7"/>
<text x="450" y="150" class="text-step step-val-7">6</text>
<rect x="360" y="60" width="60" height="60" class="step-bg-8"/>
<text x="390" y="90" class="text-step step-val-8">3</text>
<rect x="420" y="60" width="60" height="60" class="step-bg-9"/>
<text x="450" y="90" class="text-step step-val-9">5</text>
<rect x="240" y="120" width="60" height="60" class="step-bg-10"/>
<text x="270" y="150" class="text-step step-val-10">2</text>
<rect x="300" y="60" width="60" height="60" class="step-bg-11"/>
<text x="330" y="90" class="text-step step-val-11">7</text>
<rect x="120" y="180" width="60" height="60" class="step-bg-12"/>
<text x="150" y="210" class="text-step step-val-12">5</text>
<rect x="300" y="240" width="60" height="60" class="step-bg-13"/>
<text x="330" y="270" class="text-step step-val-13">9</text>
<rect x="60" y="240" width="60" height="60" class="step-bg-14"/>
<text x="90" y="270" class="text-step step-val-14">8</text>
<rect x="300" y="300" width="60" height="60" class="step-bg-15"/>
<text x="330" y="330" class="text-step step-val-15">5</text>
<rect x="480" y="300" width="60" height="60" class="step-bg-16"/>
<text x="510" y="330" class="text-step step-val-16">2</text>
<rect x="60" y="300" width="60" height="60" class="step-bg-17"/>
<text x="90" y="330" class="text-step step-val-17">9</text>
<rect x="60" y="180" width="60" height="60" class="step-bg-18"/>
<text x="90" y="210" class="text-step step-val-18">2</text>
<rect x="60" y="60" width="60" height="60" class="step-bg-19"/>
<text x="90" y="90" class="text-step step-val-19">4</text>
<rect x="0" y="60" width="60" height="60" class="step-bg-20"/>
<text x="30" y="90" class="text-step step-val-20">2</text>
<rect x="360" y="300" width="60" height="60" class="step-bg-21"/>
<text x="390" y="330" class="text-step step-val-21">6</text>
<rect x="360" y="240" width="60" height="60" class="step-bg-22"/>
<text x="390" y="270" class="text-step step-val-22">1</text>
<rect x="420" y="240" width="60" height="60" class="step-bg-23"/>
<text x="450" y="270" class="text-step step-val-23">3</text>
<rect x="240" y="240" width="60" height="60" class="step-bg-24"/>
<text x="270" y="270" class="text-step step-val-24">6</text>
<rect x="240" y="60" width="60" height="60" class="step-bg-25"/>
<text x="270" y="90" class="text-step step-val-25">1</text>
<rect x="180" y="60" width="60" height="60" class="step-bg-26"/>
<text x="210" y="90" class="text-step step-val-26">6</text>
<rect x="240" y="180" width="60" height="60" class="step-bg-27"/>
<text x="270" y="210" class="text-step step-val-27">3</text>
<rect x="0" y="180" width="60" height="60" class="step-bg-28"/>
<text x="30" y="210" class="text-step step-val-28">6</text>
<rect x="180" y="180" width="60" height="60" class="step-bg-29"/>
<text x="210" y="210" class="text-step step-val-29">1</text>
<rect x="0" y="240" width="60" height="60" class="step-bg-30"/>
<text x="30" y="270" class="text-step step-val-30">7</text>
<rect x="0" y="300" width="60" height="60" class="step-bg-31"/>
<text x="30" y="330" class="text-step step-val-31">3</text>
<rect x="420" y="300" width="60" height="60" class="step-bg-32"/>
<text x="450" y="330" class="text-step step-val-32">4</text>
<rect x="0" y="360" width="60" height="60" class="step-bg-33"/>
<text x="30" y="390" class="text-step step-val-33">9</text>
<rect x="180" y="360" width="60" height="60" class="step-bg-34"/>
<text x="210" y="390" class="text-step step-val-34">8</text>
<rect x="360" y="360" width="60" height="60" class="step-bg-35"/>
<text x="390" y="390" class="text-step step-val-35">2</text>
<rect x="420" y="360" width="60" height="60" class="step-bg-36"/>
<text x="450" y="390" class="text-step step-val-36">7</text>
<rect x="240" y="360" width="60" height="60" class="step-bg-37"/>
<text x="270" y="390" class="text-step step-val-37">5</text>
<rect x="60" y="420" width="60" height="60" class="step-bg-38"/>
<text x="90" y="450" class="text-step step-val-38">5</text>
<rect x="120" y="420" width="60" height="60" class="step-bg-39"/>
<text x="150" y="450" class="text-step step-val-39">7</text>
<rect x="240" y="420" width="60" height="60" class="step-bg-40"/>
<text x="270" y="450" class="text-step step-val-40">4</text>
<rect x="300" y="420" width="60" height="60" class="step-bg-41"/>
<text x="330" y="450" class="text-step step-val-41">2</text>
<rect x="360" y="420" width="60" height="60" class="step-bg-42"/>
<text x="390" y="450" class="text-step step-val-42">9</text>
<rect x="360" y="180" width="60" height="60" class="step-bg-43"/>
<text x="390" y="210" class="text-step step-val-43">8</text>
<rect x="420" y="180" width="60" height="60" class="step-bg-44"/>
<text x="450" y="210" class="text-step step-val-44">9</text>
<rect x="180" y="420" width="60" height="60" class="step-bg-45"/>
<text x="210" y="450" class="text-step step-val-45">3</text>
<rect x="420" y="420" width="60" height="60" class="step-bg-46"/>
<text x="450" y="450" class="text-step step-val-46">1</text>
<rect x="0" y="480" width="60" height="60" class="step-bg-47"/>
<text x="30" y="510" class="text-step step-val-47">4</text>
<rect x="180" y="480" width="60" height="60" class="step-bg-48"/>
<text x="210" y="510" class="text-step step-val-48">9</text>
<rect x="240" y="480" width="60" height="60" class="step-bg-49"/>
<text x="270" y="510" class="text-step step-val-49">7</text>
<rect x="420" y="480" width="60" height="60" class="step-bg-50"/>
<text x="450" y="510" class="text-step step-val-50">8</text>
<line x1="60" y1="0" x2="60" y2="540" stroke="#1f293d" stroke-width="1"/>
<line x1="0" y1="60" x2="540" y2="60" stroke="#1f293d" stroke-width="1"/>
<line x1="120" y1="0" x2="120" y2="540" stroke="#1f293d" stroke-width="1"/>
<line x1="0" y1="120" x2="540" y2="120" stroke="#1f293d" stroke-width="1"/>
<line x1="240" y1="0" x2="240" y2="540" stroke="#1f293d" stroke-width="1"/>
<line x1="0" y1="240" x2="540" y2="240" stroke="#1f293d" stroke-width="1"/>
<line x1="300" y1="0" x2="300" y2="540" stroke="#1f293d" stroke-width="1"/>
<line x1="0" y1="300" x2="540" y2="300" stroke="#1f293d" stroke-width="1"/>
<line x1="420" y1="0" x2="420" y2="540" stroke="#1f293d" stroke-width="1"/>
<line x1="0" y1="420" x2="540" y2="420" stroke="#1f293d" stroke-width="1"/>
<line x1="480" y1="0" x2="480" y2="540" stroke="#1f293d" stroke-width="1"/>
<line x1="0" y1="480" x2="540" y2="480" stroke="#1f293d" stroke-width="1"/>
<line x1="0" y1="0" x2="0" y2="540" stroke="#6366f1" stroke-width="4"/>
<line x1="0" y1="0" x2="540" y2="0" stroke="#6366f1" stroke-width="4"/>
<line x1="180" y1="0" x2="180" y2="540" stroke="#6366f1" stroke-width="3"/>
<line x1="0" y1="180" x2="540" y2="180" stroke="#6366f1" stroke-width="3"/>
<line x1="360" y1="0" x2="360" y2="540" stroke="#6366f1" stroke-width="3"/>
<line x1="0" y1="360" x2="540" y2="360" stroke="#6366f1" stroke-width="3"/>
<line x1="540" y1="0" x2="540" y2="540" stroke="#6366f1" stroke-width="4"/>
<line x1="0" y1="540" x2="540" y2="540" stroke="#6366f1" stroke-width="4"/>
<rect x="0" y="540" width="540" height="70" fill="#0d1322" stroke="#1f293d" stroke-width="1"/>
<g class="step-status-0">
  <text x="16" y="566" class="status-text">Step 1 / 51: [Naked Single] at (1,8) = 9</text>
  <text x="16" y="588" class="sub-status">Naked Single at (1,8): only 9 fits [cross-h: 0, cross-v: 7, 3x3-sq: 4] (Step Score: 1.55)</text>
</g>
<g class="step-status-1">
  <text x="16" y="566" class="status-text">Step 2 / 51: [Naked Single] at (1,2) = 8</text>
  <text x="16" y="588" class="sub-status">Naked Single at (1,2): only 8 fits [cross-h: 1, cross-v: 5, 3x3-sq: 4] (Step Score: 1.50)</text>
</g>
<g class="step-status-2">
  <text x="16" y="566" class="status-text">Step 3 / 51: [Naked Single] at (2,2) = 9</text>
  <text x="16" y="588" class="sub-status">Naked Single at (2,2): only 9 fits [cross-h: 6, cross-v: 6, 3x3-sq: 5] (Step Score: 1.85)</text>
</g>
<g class="step-status-3">
  <text x="16" y="566" class="status-text">Step 4 / 51: [Naked Single] at (0,1) = 6</text>
  <text x="16" y="588" class="sub-status">Naked Single at (0,1): only 6 fits [cross-h: 5, cross-v: 3, 3x3-sq: 6] (Step Score: 1.70)</text>
</g>
<g class="step-status-4">
  <text x="16" y="566" class="status-text">Step 5 / 51: [Naked Single] at (0,6) = 7</text>
  <text x="16" y="588" class="sub-status">Naked Single at (0,6): only 7 fits [cross-h: 6, cross-v: 2, 3x3-sq: 5] (Step Score: 1.65)</text>
</g>
<g class="step-status-5">
  <text x="16" y="566" class="status-text">Step 6 / 51: [Naked Single] at (0,4) = 9</text>
  <text x="16" y="588" class="sub-status">Naked Single at (0,4): only 9 fits [cross-h: 7, cross-v: 1, 3x3-sq: 3] (Step Score: 1.55)</text>
</g>
<g class="step-status-6">
  <text x="16" y="566" class="status-text">Step 7 / 51: [Naked Single] at (0,5) = 8</text>
  <text x="16" y="588" class="sub-status">Naked Single at (0,5): only 8 fits [cross-h: 8, cross-v: 4, 3x3-sq: 4] (Step Score: 1.80)</text>
</g>
<g class="step-status-7">
  <text x="16" y="566" class="status-text">Step 8 / 51: [Naked Single] at (2,7) = 6</text>
  <text x="16" y="588" class="sub-status">Naked Single at (2,7): only 6 fits [cross-h: 7, cross-v: 1, 3x3-sq: 6] (Step Score: 1.70)</text>
</g>
<g class="step-status-8">
  <text x="16" y="566" class="status-text">Step 9 / 51: [Naked Single] at (1,6) = 3</text>
  <text x="16" y="588" class="sub-status">Naked Single at (1,6): only 3 fits [cross-h: 2, cross-v: 3, 3x3-sq: 7] (Step Score: 1.60)</text>
</g>
<g class="step-status-9">
  <text x="16" y="566" class="status-text">Step 10 / 51: [Naked Single] at (1,7) = 5</text>
  <text x="16" y="588" class="sub-status">Naked Single at (1,7): only 5 fits [cross-h: 3, cross-v: 2, 3x3-sq: 8] (Step Score: 1.65)</text>
</g>
<g class="step-status-10">
  <text x="16" y="566" class="status-text">Step 11 / 51: [Naked Single] at (2,4) = 2</text>
  <text x="16" y="588" class="sub-status">Naked Single at (2,4): only 2 fits [cross-h: 8, cross-v: 2, 3x3-sq: 5] (Step Score: 1.75)</text>
</g>
<g class="step-status-11">
  <text x="16" y="566" class="status-text">Step 12 / 51: [Naked Single] at (1,5) = 7</text>
  <text x="16" y="588" class="sub-status">Naked Single at (1,5): only 7 fits [cross-h: 4, cross-v: 5, 3x3-sq: 6] (Step Score: 1.75)</text>
</g>
<g class="step-status-12">
  <text x="16" y="566" class="status-text">Step 13 / 51: [Naked Single] at (3,2) = 5</text>
  <text x="16" y="588" class="sub-status">Naked Single at (3,2): only 5 fits [cross-h: 2, cross-v: 7, 3x3-sq: 2] (Step Score: 1.55)</text>
</g>
<g class="step-status-13">
  <text x="16" y="566" class="status-text">Step 14 / 51: [Naked Single] at (4,5) = 9</text>
  <text x="16" y="588" class="sub-status">Naked Single at (4,5): only 9 fits [cross-h: 3, cross-v: 6, 3x3-sq: 4] (Step Score: 1.65)</text>
</g>
<g class="step-status-14">
  <text x="16" y="566" class="status-text">Step 15 / 51: [Naked Single] at (4,1) = 8</text>
  <text x="16" y="588" class="sub-status">Naked Single at (4,1): only 8 fits [cross-h: 4, cross-v: 4, 3x3-sq: 3] (Step Score: 1.55)</text>
</g>
<g class="step-status-15">
  <text x="16" y="566" class="status-text">Step 16 / 51: [Naked Single] at (5,5) = 5</text>
  <text x="16" y="588" class="sub-status">Naked Single at (5,5): only 5 fits [cross-h: 3, cross-v: 7, 3x3-sq: 5] (Step Score: 1.75)</text>
</g>
<g class="step-status-16">
  <text x="16" y="566" class="status-text">Step 17 / 51: [Naked Single] at (5,8) = 2</text>
  <text x="16" y="588" class="sub-status">Naked Single at (5,8): only 2 fits [cross-h: 4, cross-v: 8, 3x3-sq: 2] (Step Score: 1.70)</text>
</g>
<g class="step-status-17">
  <text x="16" y="566" class="status-text">Step 18 / 51: [Naked Single] at (5,1) = 9</text>
  <text x="16" y="588" class="sub-status">Naked Single at (5,1): only 9 fits [cross-h: 5, cross-v: 5, 3x3-sq: 4] (Step Score: 1.70)</text>
</g>
<g class="step-status-18">
  <text x="16" y="566" class="status-text">Step 19 / 51: [Naked Single] at (3,1) = 2</text>
  <text x="16" y="588" class="sub-status">Naked Single at (3,1): only 2 fits [cross-h: 3, cross-v: 6, 3x3-sq: 5] (Step Score: 1.70)</text>
</g>
<g class="step-status-19">
  <text x="16" y="566" class="status-text">Step 20 / 51: [Naked Single] at (1,1) = 4</text>
  <text x="16" y="588" class="sub-status">Naked Single at (1,1): only 4 fits [cross-h: 5, cross-v: 7, 3x3-sq: 7] (Step Score: 1.95)</text>
</g>
<g class="step-status-20">
  <text x="16" y="566" class="status-text">Step 21 / 51: [Naked Single] at (1,0) = 2</text>
  <text x="16" y="588" class="sub-status">Naked Single at (1,0): only 2 fits [cross-h: 6, cross-v: 3, 3x3-sq: 8] (Step Score: 1.85)</text>
</g>
<g class="step-status-21">
  <text x="16" y="566" class="status-text">Step 22 / 51: [Naked Single] at (5,6) = 6</text>
  <text x="16" y="588" class="sub-status">Naked Single at (5,6): only 6 fits [cross-h: 6, cross-v: 4, 3x3-sq: 3] (Step Score: 1.65)</text>
</g>
<g class="step-status-22">
  <text x="16" y="566" class="status-text">Step 23 / 51: [Naked Single] at (4,6) = 1</text>
  <text x="16" y="588" class="sub-status">Naked Single at (4,6): only 1 fits [cross-h: 5, cross-v: 5, 3x3-sq: 4] (Step Score: 1.70)</text>
</g>
<g class="step-status-23">
  <text x="16" y="566" class="status-text">Step 24 / 51: [Naked Single] at (4,7) = 3</text>
  <text x="16" y="588" class="sub-status">Naked Single at (4,7): only 3 fits [cross-h: 6, cross-v: 3, 3x3-sq: 5] (Step Score: 1.70)</text>
</g>
<g class="step-status-24">
  <text x="16" y="566" class="status-text">Step 25 / 51: [Naked Single] at (4,4) = 6</text>
  <text x="16" y="588" class="sub-status">Naked Single at (4,4): only 6 fits [cross-h: 7, cross-v: 3, 3x3-sq: 6] (Step Score: 1.80)</text>
</g>
<g class="step-status-25">
  <text x="16" y="566" class="status-text">Step 26 / 51: [Naked Single] at (1,4) = 1</text>
  <text x="16" y="588" class="sub-status">Naked Single at (1,4): only 1 fits [cross-h: 7, cross-v: 4, 3x3-sq: 7] (Step Score: 1.90)</text>
</g>
<g class="step-status-26">
  <text x="16" y="566" class="status-text">Step 27 / 51: [Naked Single] at (1,3) = 6</text>
  <text x="16" y="588" class="sub-status">Naked Single at (1,3): only 6 fits [cross-h: 8, cross-v: 4, 3x3-sq: 8] (Step Score: 2.00)</text>
</g>
<g class="step-status-27">
  <text x="16" y="566" class="status-text">Step 28 / 51: [Naked Single] at (3,4) = 3</text>
  <text x="16" y="588" class="sub-status">Naked Single at (3,4): only 3 fits [cross-h: 4, cross-v: 5, 3x3-sq: 7] (Step Score: 1.80)</text>
</g>
<g class="step-status-28">
  <text x="16" y="566" class="status-text">Step 29 / 51: [Naked Single] at (3,0) = 6</text>
  <text x="16" y="588" class="sub-status">Naked Single at (3,0): only 6 fits [cross-h: 5, cross-v: 4, 3x3-sq: 6] (Step Score: 1.75)</text>
</g>
<g class="step-status-29">
  <text x="16" y="566" class="status-text">Step 30 / 51: [Naked Single] at (3,3) = 1</text>
  <text x="16" y="588" class="sub-status">Naked Single at (3,3): only 1 fits [cross-h: 6, cross-v: 5, 3x3-sq: 8] (Step Score: 1.95)</text>
</g>
<g class="step-status-30">
  <text x="16" y="566" class="status-text">Step 31 / 51: [Naked Single] at (4,0) = 7</text>
  <text x="16" y="588" class="sub-status">Naked Single at (4,0): only 7 fits [cross-h: 8, cross-v: 5, 3x3-sq: 7] (Step Score: 2.00)</text>
</g>
<g class="step-status-31">
  <text x="16" y="566" class="status-text">Step 32 / 51: [Naked Single] at (5,0) = 3</text>
  <text x="16" y="588" class="sub-status">Naked Single at (5,0): only 3 fits [cross-h: 7, cross-v: 6, 3x3-sq: 8] (Step Score: 2.05)</text>
</g>
<g class="step-status-32">
  <text x="16" y="566" class="status-text">Step 33 / 51: [Naked Single] at (5,7) = 4</text>
  <text x="16" y="588" class="sub-status">Naked Single at (5,7): only 4 fits [cross-h: 8, cross-v: 4, 3x3-sq: 6] (Step Score: 1.90)</text>
</g>
<g class="step-status-33">
  <text x="16" y="566" class="status-text">Step 34 / 51: [Naked Single] at (6,0) = 9</text>
  <text x="16" y="588" class="sub-status">Naked Single at (6,0): only 9 fits [cross-h: 4, cross-v: 7, 3x3-sq: 5] (Step Score: 1.80)</text>
</g>
<g class="step-status-34">
  <text x="16" y="566" class="status-text">Step 35 / 51: [Naked Single] at (6,3) = 8</text>
  <text x="16" y="588" class="sub-status">Naked Single at (6,3): only 8 fits [cross-h: 5, cross-v: 6, 3x3-sq: 2] (Step Score: 1.65)</text>
</g>
<g class="step-status-35">
  <text x="16" y="566" class="status-text">Step 36 / 51: [Naked Single] at (6,6) = 2</text>
  <text x="16" y="588" class="sub-status">Naked Single at (6,6): only 2 fits [cross-h: 6, cross-v: 6, 3x3-sq: 4] (Step Score: 1.80)</text>
</g>
<g class="step-status-36">
  <text x="16" y="566" class="status-text">Step 37 / 51: [Naked Single] at (6,7) = 7</text>
  <text x="16" y="588" class="sub-status">Naked Single at (6,7): only 7 fits [cross-h: 7, cross-v: 5, 3x3-sq: 5] (Step Score: 1.85)</text>
</g>
<g class="step-status-37">
  <text x="16" y="566" class="status-text">Step 38 / 51: [Naked Single] at (6,4) = 5</text>
  <text x="16" y="588" class="sub-status">Naked Single at (6,4): only 5 fits [cross-h: 8, cross-v: 6, 3x3-sq: 3] (Step Score: 1.85)</text>
</g>
<g class="step-status-38">
  <text x="16" y="566" class="status-text">Step 39 / 51: [Naked Single] at (7,1) = 5</text>
  <text x="16" y="588" class="sub-status">Naked Single at (7,1): only 5 fits [cross-h: 2, cross-v: 8, 3x3-sq: 6] (Step Score: 1.80)</text>
</g>
<g class="step-status-39">
  <text x="16" y="566" class="status-text">Step 40 / 51: [Naked Single] at (7,2) = 7</text>
  <text x="16" y="588" class="sub-status">Naked Single at (7,2): only 7 fits [cross-h: 3, cross-v: 8, 3x3-sq: 7] (Step Score: 1.90)</text>
</g>
<g class="step-status-40">
  <text x="16" y="566" class="status-text">Step 41 / 51: [Naked Single] at (7,4) = 4</text>
  <text x="16" y="588" class="sub-status">Naked Single at (7,4): only 4 fits [cross-h: 4, cross-v: 7, 3x3-sq: 4] (Step Score: 1.75)</text>
</g>
<g class="step-status-41">
  <text x="16" y="566" class="status-text">Step 42 / 51: [Naked Single] at (7,5) = 2</text>
  <text x="16" y="588" class="sub-status">Naked Single at (7,5): only 2 fits [cross-h: 5, cross-v: 8, 3x3-sq: 5] (Step Score: 1.90)</text>
</g>
<g class="step-status-42">
  <text x="16" y="566" class="status-text">Step 43 / 51: [Naked Single] at (7,6) = 9</text>
  <text x="16" y="588" class="sub-status">Naked Single at (7,6): only 9 fits [cross-h: 6, cross-v: 7, 3x3-sq: 6] (Step Score: 1.95)</text>
</g>
<g class="step-status-43">
  <text x="16" y="566" class="status-text">Step 44 / 51: [Naked Single] at (3,6) = 8</text>
  <text x="16" y="588" class="sub-status">Naked Single at (3,6): only 8 fits [cross-h: 7, cross-v: 8, 3x3-sq: 7] (Step Score: 2.10)</text>
</g>
<g class="step-status-44">
  <text x="16" y="566" class="status-text">Step 45 / 51: [Naked Single] at (3,7) = 9</text>
  <text x="16" y="588" class="sub-status">Naked Single at (3,7): only 9 fits [cross-h: 8, cross-v: 6, 3x3-sq: 8] (Step Score: 2.10)</text>
</g>
<g class="step-status-45">
  <text x="16" y="566" class="status-text">Step 46 / 51: [Naked Single] at (7,3) = 3</text>
  <text x="16" y="588" class="sub-status">Naked Single at (7,3): only 3 fits [cross-h: 7, cross-v: 7, 3x3-sq: 6] (Step Score: 2.00)</text>
</g>
<g class="step-status-46">
  <text x="16" y="566" class="status-text">Step 47 / 51: [Naked Single] at (7,7) = 1</text>
  <text x="16" y="588" class="sub-status">Naked Single at (7,7): only 1 fits [cross-h: 8, cross-v: 7, 3x3-sq: 7] (Step Score: 2.10)</text>
</g>
<g class="step-status-47">
  <text x="16" y="566" class="status-text">Step 48 / 51: [Naked Single] at (8,0) = 4</text>
  <text x="16" y="588" class="sub-status">Naked Single at (8,0): only 4 fits [cross-h: 5, cross-v: 8, 3x3-sq: 8] (Step Score: 2.05)</text>
</g>
<g class="step-status-48">
  <text x="16" y="566" class="status-text">Step 49 / 51: [Naked Single] at (8,3) = 9</text>
  <text x="16" y="588" class="sub-status">Naked Single at (8,3): only 9 fits [cross-h: 6, cross-v: 8, 3x3-sq: 7] (Step Score: 2.05)</text>
</g>
<g class="step-status-49">
  <text x="16" y="566" class="status-text">Step 50 / 51: [Naked Single] at (8,4) = 7</text>
  <text x="16" y="588" class="sub-status">Naked Single at (8,4): only 7 fits [cross-h: 7, cross-v: 8, 3x3-sq: 8] (Step Score: 2.15)</text>
</g>
<g class="step-status-50">
  <text x="16" y="566" class="status-text">Step 51 / 51: [Naked Single] at (8,7) = 8</text>
  <text x="16" y="588" class="sub-status">Naked Single at (8,7): only 8 fits [cross-h: 8, cross-v: 8, 3x3-sq: 8] (Step Score: 2.20)</text>
</g>
</svg>
